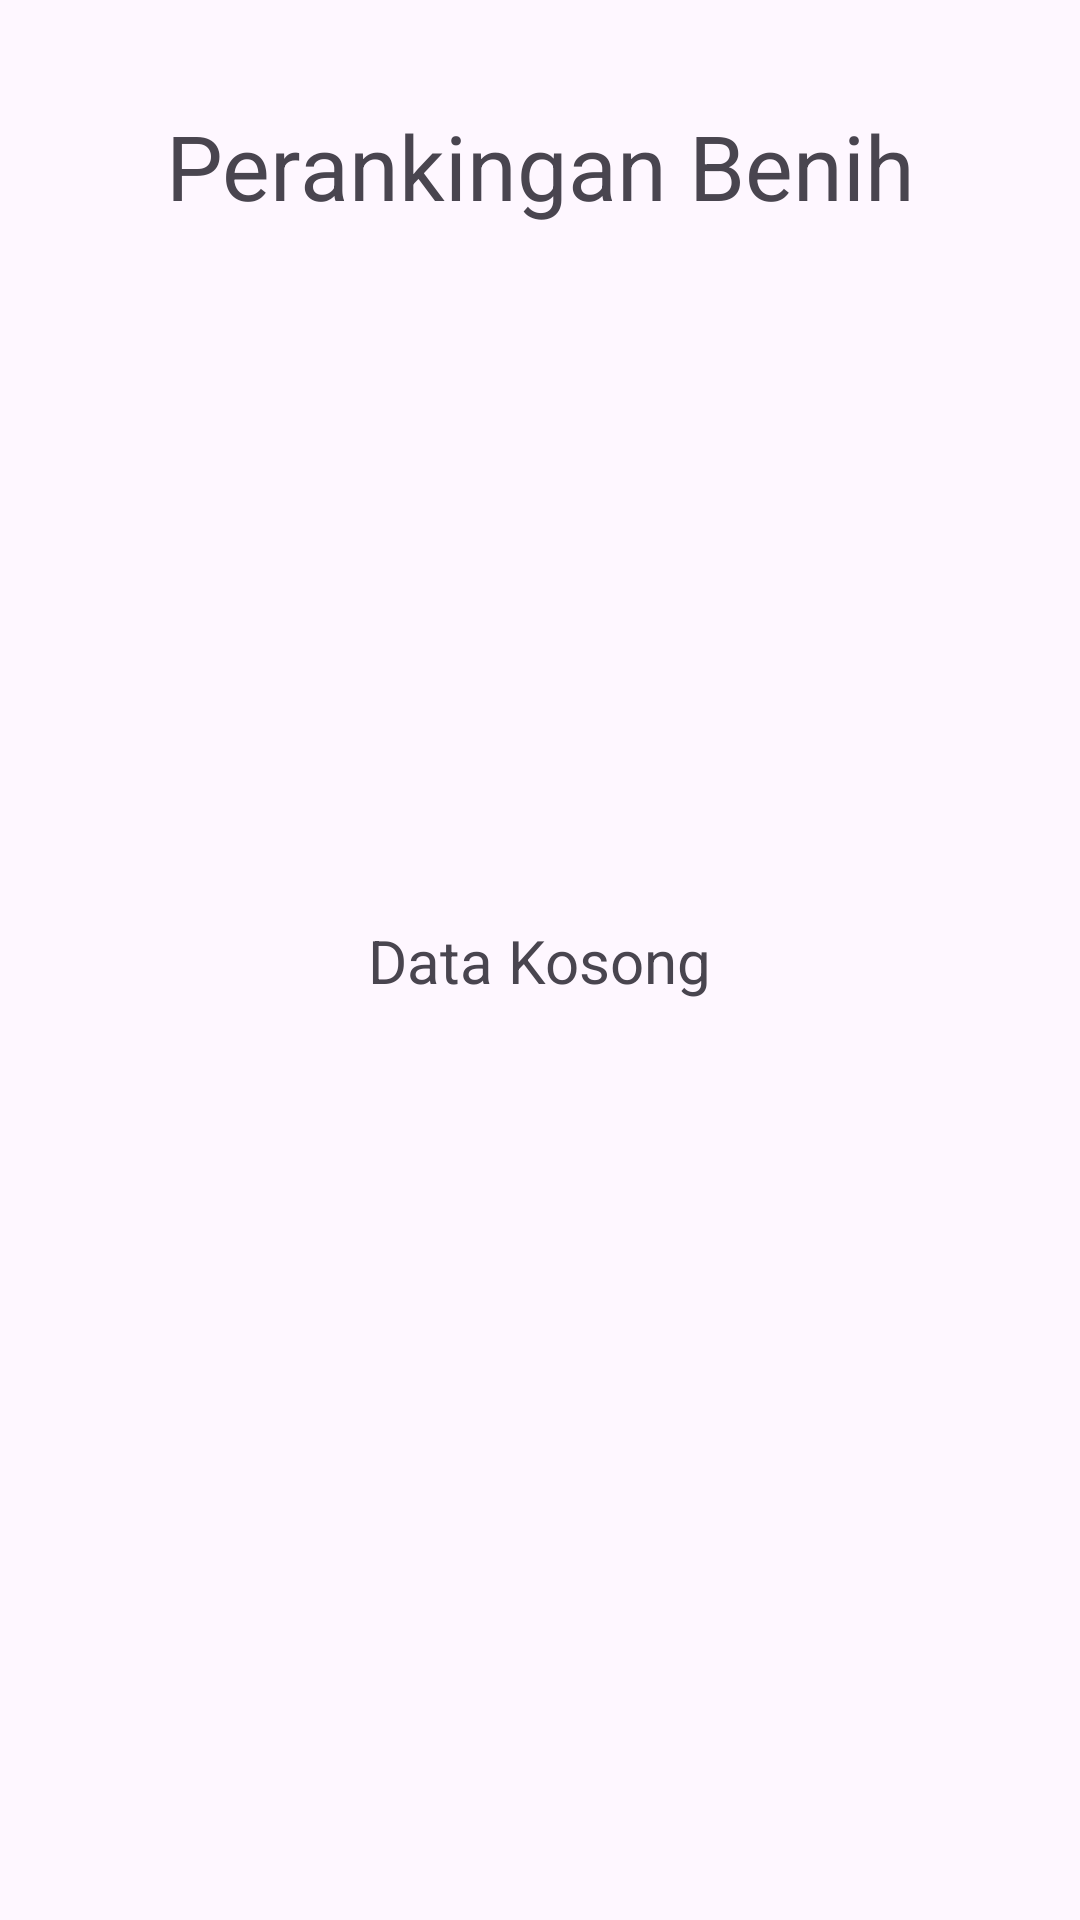

Here is an Android app screen rendered from its layout file. Give the layout XML and the strings, colors and styles it references.
<!-- AndroidManifest.xml: application theme Theme.Jagungku -->
<!-- res/layout/activity_rank_list.xml -->
<?xml version="1.0" encoding="utf-8"?>
<androidx.constraintlayout.widget.ConstraintLayout xmlns:android="http://schemas.android.com/apk/res/android"
    xmlns:app="http://schemas.android.com/apk/res-auto"
    xmlns:tools="http://schemas.android.com/tools"
    android:id="@+id/main"
    android:layout_width="match_parent"
    android:layout_height="match_parent"
    tools:context=".ui.admin.dss.rank.RankListActivity">

    <TextView
        android:id="@+id/tv_label_data_rank"
        android:layout_width="wrap_content"
        android:layout_height="wrap_content"
        android:text="Perankingan Benih"
        android:layout_marginTop="35dp"
        android:textAlignment="center"
        android:textSize="30sp"
        app:layout_constraintEnd_toEndOf="parent"
        app:layout_constraintStart_toStartOf="parent"
        app:layout_constraintTop_toTopOf="parent"/>

    <androidx.recyclerview.widget.RecyclerView
        android:id="@+id/rv_data_rank"
        android:layout_width="match_parent"
        android:layout_height="match_parent"
        android:layout_marginTop="100dp"
        tools:listitem="@layout/data_rank"
        app:layout_constraintTop_toBottomOf="@+id/tv_label_data_rank"
        app:layout_constraintStart_toStartOf="parent"
        app:layout_constraintEnd_toEndOf="parent"/>

    <TextView
        android:id="@+id/tv_data_not_found"
        android:layout_width="wrap_content"
        android:layout_height="wrap_content"
        android:text="Data Kosong"
        android:textSize="20sp"
        app:layout_constraintTop_toTopOf="parent"
        app:layout_constraintStart_toStartOf="parent"
        app:layout_constraintEnd_toEndOf="parent"
        app:layout_constraintBottom_toBottomOf="parent"/>
</androidx.constraintlayout.widget.ConstraintLayout>
<!-- res/layout/data_rank.xml (included above) -->
<?xml version="1.0" encoding="utf-8"?>
<com.google.android.material.card.MaterialCardView xmlns:android="http://schemas.android.com/apk/res/android"
    xmlns:app="http://schemas.android.com/apk/res-auto"
    xmlns:tools="http://schemas.android.com/tools"
    android:id="@+id/cv_data_rank_alternatif"
    android:layout_width="match_parent"
    android:layout_height="wrap_content"
    android:layout_marginHorizontal="10dp"
    android:layout_marginTop="15dp"
    android:backgroundTint="?attr/cardBackgroundColor"
    android:clickable="true"
    android:focusable="true"
    app:cardCornerRadius="8dp"
    app:cardElevation="6dp">

    <TextView
        android:id="@+id/tv_nama_alternatif_in_rank"
        android:layout_width="wrap_content"
        android:layout_height="wrap_content"
        android:layout_gravity="start|center"
        android:padding="15dp"
        android:textSize="20sp"
        android:textStyle="bold"
        tools:text="Nama_Alternatif" />

    <TextView
        android:id="@+id/tv_total_evaluasi_alternatif_in_rank"
        android:layout_width="wrap_content"
        android:layout_height="wrap_content"
        android:layout_gravity="center"
        android:layout_marginStart="15dp"
        android:padding="15dp"
        android:textColor="@color/blue"
        android:textSize="20sp"
        tools:text="9.999" />

    <TextView
        android:id="@+id/tv_nomor_rank"
        android:layout_width="wrap_content"
        android:layout_height="wrap_content"
        android:layout_gravity="end|center"
        android:padding="15dp"
        android:textColor="@color/orange"
        android:textSize="20sp"
        android:textStyle="bold"
        tools:text="Rank 1" />
</com.google.android.material.card.MaterialCardView>
<!-- resources referenced by this layout -->
<resources>
  <color name="blue">#0185B1</color>
  <color name="orange">#FF9800</color>
  <style name="Theme.Jagungku" parent="Base.Theme.Jagungku" />
  <style name="Base.Theme.Jagungku" parent="Theme.Material3.DayNight">
          
          <item name="colorScheme">@color/light_green</item>
          <item name="colorOnSecondary">@color/white</item>
          <item name="colorTertiary">@color/dark_grey</item>
          <item name="colorOnBackground">@color/black</item>
          <item name="cardBackgroundColor">@color/white</item>
      </style>
  <color name="light_green">#BFFFBF</color>
  <color name="white">#FFFFFFFF</color>
  <color name="dark_grey">#595959</color>
  <color name="black">#FF000000</color>
</resources>
